Run: headless pygame with SDL's dummy video driver; simulated clock (each Clock.tick advances the game by its frame time, no real sleeping); random seed 0; keys injected as events and as key.get_pressed() state; mouse plan: one left click at the window centre at the start of phase 2, then a move to the lower-right quarter at the start of phase 3.
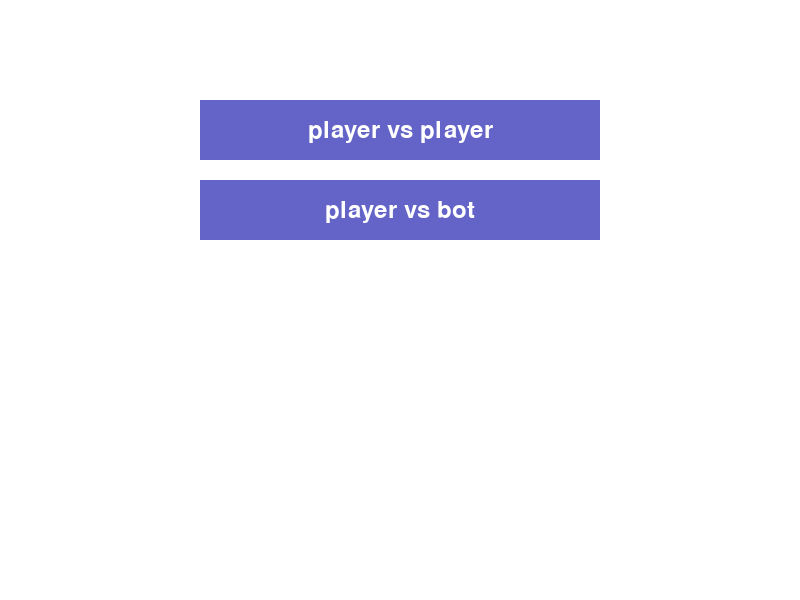
Frame 1 of 4 · flips 1–60 · no input
Frame 2 of 4 · flips 61–180 · clicked the window centre · tapped SPACE, RETURN · held RIGHT (→), D · screen unchanged from frame 1, image omitted
Frame 3 of 4 · flips 181–300 · moved the mouse to the lower-right quarter · held DOWN (↓), S · screen unchanged from frame 2, image omitted
Frame 4 of 4 · flips 301–420 · held LEFT (←), A, UP (↑), W · screen unchanged from frame 3, image omitted

The pygame program that drew these frames:

import random
import time
import pygame
import sys



class GameView:
    def __init__(self):
        pygame.init()

        self.grid = pygame.display.set_mode((800, 600))
        self.clock = pygame.time.Clock()


    def set_board_size(self, width, height):
        self.width = width
        self.height = height
        self.grid_size = (width * 100, height * 100)
        self.grid = pygame.display.set_mode(self.grid_size)

    def get_click(self) -> tuple:
        for event in pygame.event.get():
            if event.type == pygame.QUIT:
                pygame.quit()
                sys.exit()
            elif event.type == pygame.MOUSEBUTTONDOWN:
                x, y = event.pos
                column = x // 100
                row = y // 100
                return (row, column)
        return None

    def refresh_screen(self, board):
        self.grid.fill((255, 255, 255))
        self.draw_board()
        self.draw_symbols(board)
        pygame.display.flip()
        self.clock.tick(60)


    def draw_board(self):
        for i in range(1, self.width):
            x = i * 100
            pygame.draw.line(self.grid, (0, 0, 0), (x, 0), (x, self.grid_size[1]), 3)

        for i in range(1, self.height):
            y = i * 100
            pygame.draw.line(self.grid, (0, 0, 0), (0, y), (self.grid_size[0], y), 3)

    def draw_o(self, row, column):
        middle_x = column * 100 + 50
        middle_y = row * 100 + 50
        pygame.draw.circle(self.grid, (0, 0, 255), (middle_x, middle_y), 35, 5)

    def draw_x(self, row, column):
        middle_x = column * 100 + 50
        middle_y = row * 100 + 50
        pygame.draw.line(self.grid, (255, 0, 0), (middle_x - 35, middle_y - 35), (middle_x + 35, middle_y + 35), 5)
        pygame.draw.line(self.grid, (255, 0, 0), (middle_x + 35, middle_y - 35), (middle_x - 35, middle_y + 35), 5)

    def draw_symbols(self, board):
        for y in range(self.height):
            for x in range(self.width):
                mark = board.grid[y * self.width + x]
                if mark == 'O':
                    self.draw_o(y, x)
                elif mark == 'X':
                    self.draw_x(y, x)





class Button:

    def __init__(self, x: int, y: int, width: int, height: int, text: str, color: tuple):
        self.rect = pygame.Rect(x, y, width, height)
        self.text = text
        self.color = color
        self.font = pygame.font.Font(None, 36)

    def is_clicked(self, mouse_pos: tuple) -> bool:
        return self.rect.collidepoint(mouse_pos)

    def draw(self, window: pygame.Surface) -> None:
        pygame.draw.rect(window, self.color, self.rect)
        text_surface = self.font.render(self.text, True, (255, 255, 255))
        text_rect = text_surface.get_rect(center=self.rect.center)
        window.blit(text_surface, text_rect)



class Board:
    def __init__(self, width, height, win_streak):
        self.width = width
        self.height = height
        self.win_streak = win_streak
        self.grid = [' ']* (self.height * self.width)
        self.winning_lines = self.winning_lines()

    def winning_lines(self):
        width = self.width
        height = self.height
        win_streak = self.win_streak

        horizontal = [tuple(width * y + x + k for k in range(win_streak)) 
                for y in range(height) for x in range(width - win_streak + 1)]

        vertical = [tuple(width * (y + k) + x for k in range(win_streak)) 
                for y in range(height - win_streak + 1) for x in range(width)]

        diag_1 = [tuple(width * (y + k) + (x + k) for k in range(win_streak)) 
                    for y in range(height - win_streak + 1) for x in range(width - win_streak + 1)]

        diag_2 = [tuple(width * (y - k) + (x + k) for k in range(win_streak)) 
                    for y in range(win_streak - 1, height) for x in range(width - win_streak + 1)]

        return horizontal + vertical + diag_1 + diag_2

    def display_console(self):
        separator = '-' * (4 * self.width +1) + '\n'
        
        grid = separator
        for y in range(self.height):
            row = '|'
            for x in range(self.width):
                row += f' {self.grid[x + (y * self.width)]} |'
            grid += row + '\n' + separator
            
        print(grid, end='')

    def get_legal_moves(self):
        return [x for x in range(self.height*self.width) if self.grid[x] == ' ']

    def check_winner(self):
        for line in self.winning_lines:
            first_mark = self.grid[line[0]]
            if first_mark != ' ':
                if all(self.grid[index] == first_mark for index in line):
                    return first_mark
                
        if len(self.get_legal_moves()) == 0:
            return 'draw'
            
        return None

    def make_move(self, index, player_mark):
        self.grid[index] = player_mark

    def clone(self):
        new_board = Board(self.width, self.height, self.win_streak)
        new_board.grid = self.grid.copy()
        return new_board
         


class BotMinimax_3x3:
    def __init__(self, bot_mark):
        self.bot = bot_mark
        self.opponent_mark = 'X' if bot_mark == 'O' else "O"


        
    def _minmax(self, board_object, current_player_mark):
        result = board_object.check_winner()
        if result == 'draw':
            return 0
        elif result == self.bot:
            return 1
        elif result is not None and result != self.bot:
            return -1

        movey = board_object.get_legal_moves()
        resulti = []
        for move in movey:
            board_object.make_move(move, current_player_mark)
            kolejny_player_mark = "X" if current_player_mark == "O" else "O"
            result = self._minmax(board_object, kolejny_player_mark)
            resulti.append(result)
            board_object.make_move(move, " ")

        if current_player_mark == self.bot:
            return max(resulti)
        else:
            return min(resulti)



    def find_best_move(self, board_object):
        best_result = -100
        best_move = None

        for move in board_object.get_legal_moves():
            board_object.make_move(move, self.bot)  
            result = self._minmax(board_object, self.opponent_mark) 
            board_object.make_move(move, " ")  

            if result > best_result:
                best_result = result
                best_move = move

        return best_move




class BotMonteCarlo:
    def __init__(self, bot_mark, time_for_move):
        self.bot = bot_mark
        self.time_for_move = time_for_move
        self.opponent_mark = 'X' if bot_mark == 'O' else 'O'



    def _simulate_game(self, board_copy, current_player_mark):
        while True:
            random_move = random.choice(board_copy.get_legal_moves())
            board_copy.make_move(random_move, current_player_mark)
            result = board_copy.check_winner()
            if result == 'draw':
                return 0
            elif result == self.bot:
                return 1
            elif result is not None and result != self.bot:
                return -1
            current_player_mark = 'X' if current_player_mark == 'O' else 'O'



    def find_best_move(self, board_object):
        best_move = None
        best_result = -999999
        get_legal_moves = board_object.get_legal_moves()
        time_for_move = self.time_for_move / len(get_legal_moves)
        for move in get_legal_moves:
            sum_of_points = 0
            start_time = time.time()
            while time.time() - start_time < time_for_move:
                board_copy = board_object.clone()
                board_copy.make_move(move, self.bot)
                sum_of_points += self._simulate_game(board_copy, self.opponent_mark)
            if sum_of_points > best_result:
                best_result = sum_of_points
                best_move = move

        return best_move




class Game:
    def __init__(self):
        self.interface = GameView()
        self.history = []

        mode = [
            ("player vs player", 1),
            ("player vs bot", 2)
        ]
        self.game_type = self.choice_menu(mode)

        if self.game_type == 2:
            mark_option = [("Play as a (O)", "O"), ("Play as a (X)", "X")]
            self.human_mark = self.choice_menu(mark_option)
            self.bot_mark = "X" if self.human_mark == "O" else "O"

            difficulty_options = [("Easy", 1), ("Medium", 2), ("Hard", 3)]
            self.difficulty_level = self.choice_menu(difficulty_options)

        board_size = [
            ("Classic 3x3 (win_streak: 3)", (3, 3, 3)),
            ("Expanded 5x5 (win_streak: 4)", (5, 5, 4)),
            ("Huge 10x10 (win_streak: 5)", (10, 10, 5)),
            ("Gomoku 19x19 (win_streak: 5)", (19, 19, 5))
        ]
        chosen_board = self.choice_menu(board_size)
        self.width = chosen_board[0]
        self.height = chosen_board[1]
        self.win_streak = chosen_board[2]

        self.interface.set_board_size(self.width, self.height)
        self.board = Board(self.width, self.height, self.win_streak)
        self.current_player_mark = 'X'
    
    
    
    def choice_menu(self, opcje):
        buttons = []
        start_y = 100

        for tekst, value in opcje:
            new_button = Button(200, start_y, 400, 60, tekst, (100, 100, 200))
            buttons.append((new_button, value))
            start_y += 80
            
        while True:
            for event in pygame.event.get():
                if event.type == pygame.QUIT:
                    pygame.quit()
                    sys.exit()
                
                if event.type == pygame.MOUSEBUTTONDOWN:
                    for button, value in buttons:
                        if button.is_clicked(event.pos):
                            return value

            self.interface.grid.fill((255, 255, 255))
            for button, _ in buttons:
                button.draw(self.interface.grid)
            pygame.display.flip()
            self.interface.clock.tick(60)
    
    
    
    def end_screen(self, result):
        if result == 'draw':
            announcement = "draw!"
        elif self.game_type == 1:
            announcement = f"Player {result} won!"
        elif self.game_type == 2:
            if result == self.human_mark:
                announcement = "You win!"
            else:
                announcement = "You lose!"
        else:
            announcement = f"Bot {result} won!"

        middle_x = self.interface.grid_size[0] // 2
        middle_y = self.interface.grid_size[1] // 2

        font = pygame.font.Font(None, 72)
        subtitle = font.render(announcement, True, (0, 0, 0), (255, 255, 255))
        subtitle_rect = subtitle.get_rect(center=(middle_x, middle_y - 50))

        button_restart = Button(middle_x - 150, middle_y + 20, 300, 60, "Play again", (100, 200, 100))

        while True:
            for event in pygame.event.get():
                if event.type == pygame.QUIT:
                    pygame.quit()
                    sys.exit()
                if event.type == pygame.MOUSEBUTTONDOWN:
                    if button_restart.is_clicked(event.pos):
                        return True

            self.interface.grid.fill((255, 255, 255))
            self.interface.draw_board()
            self.interface.draw_symbols(self.board)
            
            self.interface.grid.blit(subtitle, subtitle_rect)
            button_restart.draw(self.interface.grid)
            
            pygame.display.flip()
            self.interface.clock.tick(15)


    
    def start(self):
        running = True
        while running:
            self.interface.refresh_screen(self.board)

            result = self.board.check_winner()

            if result is not None:
                play_again = self.end_screen(result)
                return play_again

            if self.game_type == 2 and self.current_player_mark == self.bot_mark:
                index = self._bot_move(self.bot_mark)
                
                self.board.make_move(index, self.current_player_mark)
                self.history.append(index)
                self.current_player_mark = "O" if self.current_player_mark == "X" else "X"
                continue

            click = self.interface.get_click()
            if click is not None:
                row, column = click
                index = row * self.width + column

                if self.board.grid[index] == ' ':
                    self.board.make_move(index, self.current_player_mark)
                    self.history.append(index)
                    self.current_player_mark = "O" if self.current_player_mark == "X" else "X"
                else:
                    print("This field is already occupied. Please choose another field.")

    
    
    def _bot_move(self, bot_mark):
        
        if self.game_type == 2:
            difficulty_level = self.difficulty_level
        else:
            difficulty_level = self.difficulty_level_x if bot_mark == 'X' else self.difficulty_level_o
            
        possible_moves = len(self.board.get_legal_moves())
        time_configuration = {1: (0.2, 0.03), 2: (0.5, 0.05), 3: (2.0, 0.15)}
        base, multiplier = time_configuration[difficulty_level]
        time_for_move = base + (multiplier * possible_moves)

        active_bot = BotMonteCarlo(bot_mark, time_for_move)

        return active_bot.find_best_move(self.board)



if __name__ == '__main__':
    game_on = True
    while game_on:
        new_game = Game()
        game_on = new_game.start()
